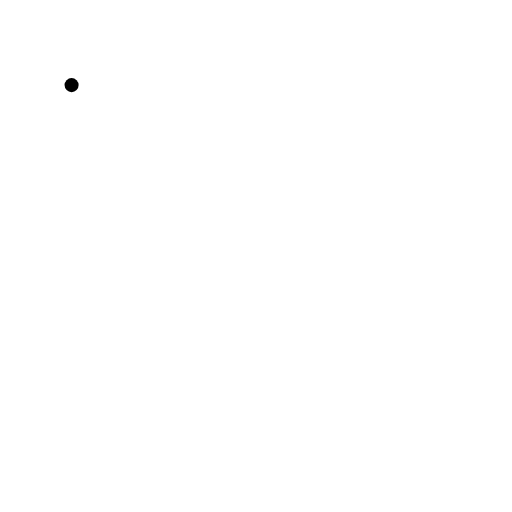
t = 0.00 s
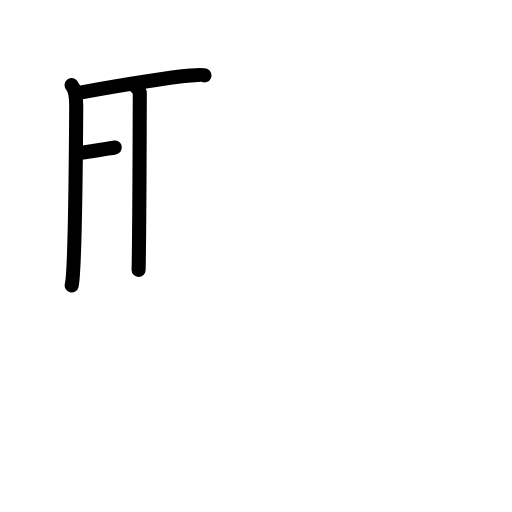
t = 3.20 s
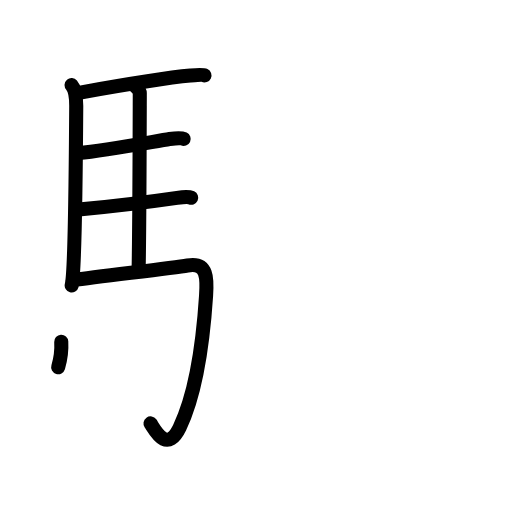
t = 6.40 s
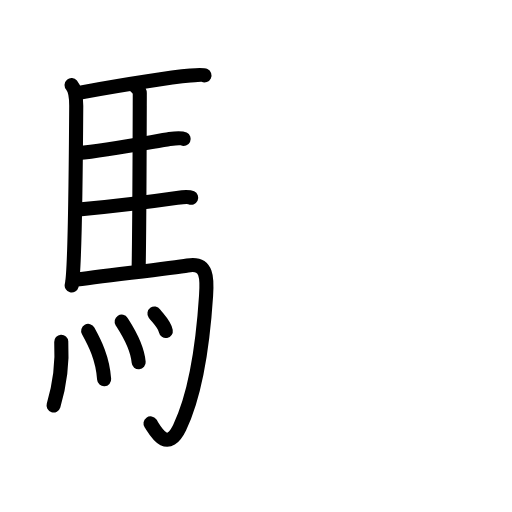
t = 9.60 s
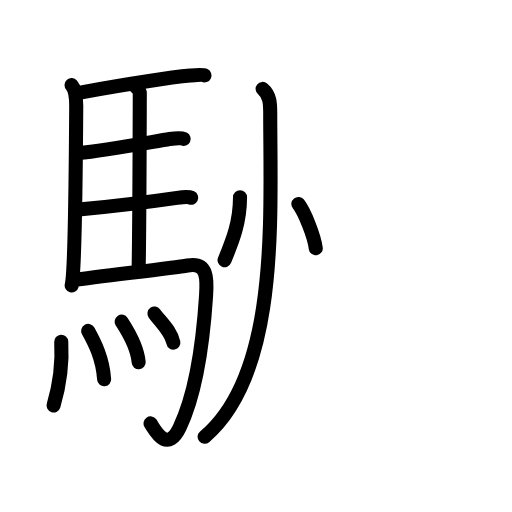
t = 12.80 s
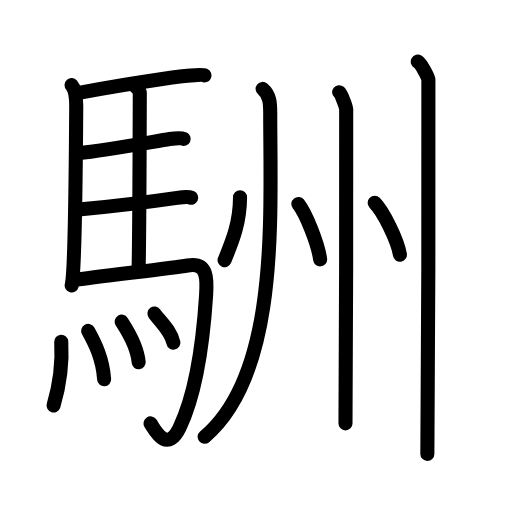
t = 16.00 s

The animated SVG that drew these frames (rendered in a browser with its animation timeline set to each time). Animation: 42 SMIL elements (animate=42); one cycle of 16.00 s.

<?xml version="1.0" encoding="UTF-8"?>
<!--
AniKanjiVG is licensed by CC-BY-SA Paul C. Sommerhoff (https://bitbucket.org/sommerhoff/anikanjivg).
AniKanjiVG uses KanjiVG which is licensed by CC-BY-SA Ulrich Apel (http://kanjivg.tagaini.net).
See also http://creativecommons.org/licenses/by-sa/3.0/
-->
<svg xmlns:kvg='http://kanjivg.tagaini.net' xmlns='http://www.w3.org/2000/svg' width='109' height='109' viewBox='0 0 109 109' style='fill:none;stroke:#000000;stroke-width:3;stroke-linecap:round;stroke-linejoin:round;' id="kvg:kanji_099f2"><g id="kvg:099f2" kvg:element="駲"><g id="kvg:099f2-g1" kvg:element="馬" kvg:position="left" kvg:radical="general"><path id="kvg:099f2-s1" kvg:type="㇑" d="M15.24,18.12c0.76,0.88,0.99,3.09,0.99,4.37c-0.06,9.61-0.29,35.62-0.97,38.27"><animate attributeName="d" begin="0.0s" dur="0.5s" from="M15.24,18.12C15.24,18.12,15.24,18.12,15.24,18.12" to="M15.24,18.12c0.76,0.88,0.99,3.09,0.99,4.37" />
<animate attributeName="d" begin="0.5s" dur="0.5s" from="M15.24,18.12c0.76,0.88,0.99,3.09,0.99,4.37c0,0,0,0,0,0,0" to="M15.24,18.12c0.76,0.88,0.99,3.09,0.99,4.37c-0.06,9.61-0.29,35.62-0.97,38.27" />
</path>
<path id="kvg:099f2-s2" kvg:type="㇐b" d="M16.77,19.76c8.48-1.51,19.23-3.26,23.76-3.67c0.94-0.09,2.53-0.25,3-0.03"><animate attributeName="d" begin="1.0s" dur="0.5s" from="M16.77,19.76C16.77,19.76,16.77,19.76,16.77,19.76" to="M16.77,19.76c8.48-1.51,19.23-3.26,23.76-3.67" />
<animate attributeName="d" begin="1.5s" dur="0.5s" from="M16.77,19.76c8.48-1.51,19.23-3.26,23.76-3.67c0,0,0,0,0,0,0" to="M16.77,19.76c8.48-1.51,19.23-3.26,23.76-3.67c0.94-0.09,2.53-0.25,3-0.03" />
<animate attributeName="d" begin="0s" dur="1.0s" from="M-100,-100" to="M-100,-100" />
</path>
<path id="kvg:099f2-s3" kvg:type="㇑a" d="M28.81,18.32c0.25,0.38,0.96,0.88,0.95,1.49c-0.02,6.17-0.06,27.96-0.25,37.66"><animate attributeName="d" begin="2.0s" dur="0.5s" from="M28.81,18.32C28.81,18.32,28.81,18.32,28.81,18.32" to="M28.81,18.32c0.25,0.38,0.96,0.88,0.95,1.49" />
<animate attributeName="d" begin="2.5s" dur="0.5s" from="M28.81,18.32c0.25,0.38,0.96,0.88,0.95,1.49c0,0,0,0,0,0,0" to="M28.81,18.32c0.25,0.38,0.96,0.88,0.95,1.49c-0.02,6.17-0.06,27.96-0.25,37.66" />
<animate attributeName="d" begin="0s" dur="2.0s" from="M-100,-100" to="M-100,-100" />
</path>
<path id="kvg:099f2-s4" kvg:type="㇐b" d="M16.66,32.59c6.26-0.58,16.75-2.6,19.44-2.99c0.94-0.14,2.53-0.24,3-0.02"><animate attributeName="d" begin="3.0s" dur="0.5s" from="M16.66,32.59C16.66,32.59,16.66,32.59,16.66,32.59" to="M16.66,32.59c6.26-0.58,16.75-2.6,19.44-2.99" />
<animate attributeName="d" begin="3.5s" dur="0.5s" from="M16.66,32.59c6.26-0.58,16.75-2.6,19.44-2.99c0,0,0,0,0,0,0" to="M16.66,32.59c6.26-0.58,16.75-2.6,19.44-2.99c0.94-0.14,2.53-0.24,3-0.02" />
<animate attributeName="d" begin="0s" dur="3.0s" from="M-100,-100" to="M-100,-100" />
</path>
<path id="kvg:099f2-s5" kvg:type="㇐b" d="M16.76,44.62c6.26-0.59,18.25-2.1,20.94-2.49c0.94-0.14,2.53-0.25,3-0.03"><animate attributeName="d" begin="4.0s" dur="0.5s" from="M16.76,44.62C16.76,44.62,16.76,44.62,16.76,44.62" to="M16.76,44.62c6.26-0.59,18.25-2.1,20.94-2.49" />
<animate attributeName="d" begin="4.5s" dur="0.5s" from="M16.76,44.62c6.26-0.59,18.25-2.1,20.94-2.49c0,0,0,0,0,0,0" to="M16.76,44.62c6.26-0.59,18.25-2.1,20.94-2.49c0.94-0.14,2.53-0.25,3-0.03" />
<animate attributeName="d" begin="0s" dur="4.0s" from="M-100,-100" to="M-100,-100" />
</path>
<path id="kvg:099f2-s6" kvg:type="㇆a" d="M15.49,59.65c6.26-0.9,21.04-2.54,24.43-3.13c4.33-0.76,4.19,2.81,3.95,6.45C43.2,73.31,41.46,84.3,38.25,91c-2.75,5.75-5.32,0.41-6.21-0.86"><animate attributeName="d" begin="5.0s" dur="0.25s" from="M15.49,59.65C15.49,59.65,15.49,59.65,15.49,59.65" to="M15.49,59.65c6.26-0.9,21.04-2.54,24.43-3.13" />
<animate attributeName="d" begin="5.25s" dur="0.25s" from="M15.49,59.65c6.26-0.9,21.04-2.54,24.43-3.13c0,0,0,0,0,0,0" to="M15.49,59.65c6.26-0.9,21.04-2.54,24.43-3.13c4.33-0.76,4.19,2.81,3.95,6.45" />
<animate attributeName="d" begin="5.5s" dur="0.25s" from="M15.49,59.65c6.26-0.9,21.04-2.54,24.43-3.13c4.33-0.76,4.19,2.81,3.95,6.45c0,0,0,0,0,0,0" to="M15.49,59.65c6.26-0.9,21.04-2.54,24.43-3.13c4.33-0.76,4.19,2.81,3.95,6.45C43.2,73.31,41.46,84.3,38.25,91" />
<animate attributeName="d" begin="5.75s" dur="0.25s" from="M15.49,59.65c6.26-0.9,21.04-2.54,24.43-3.13c4.33-0.76,4.19,2.81,3.95,6.45C43.2,73.31,41.46,84.3,38.25,91c0,0,0,0,0,0,0" to="M15.49,59.65c6.26-0.9,21.04-2.54,24.43-3.13c4.33-0.76,4.19,2.81,3.95,6.45C43.2,73.31,41.46,84.3,38.25,91c-2.75,5.75-5.32,0.41-6.21-0.86" />
<animate attributeName="d" begin="0s" dur="5.0s" from="M-100,-100" to="M-100,-100" />
</path>
<g id="kvg:099f2-g2" kvg:element="灬" kvg:variant="true" kvg:original="火"><path id="kvg:099f2-s7" kvg:type="㇔" d="M13.04,72.75c0.37,6.53-1.25,12.27-1.64,13.57"><animate attributeName="d" begin="6.0s" dur="1.0s" from="M13.04,72.75C13.04,72.75,13.04,72.75,13.04,72.75" to="M13.04,72.75c0.37,6.53-1.25,12.27-1.64,13.57" />
<animate attributeName="d" begin="0s" dur="6.0s" from="M-100,-100" to="M-100,-100" />
</path>
<path id="kvg:099f2-s8" kvg:type="㇔" d="M18.77,70.45c1.4,2.55,3.08,5.76,3.4,10.3"><animate attributeName="d" begin="7.0s" dur="1.0s" from="M18.77,70.45C18.77,70.45,18.77,70.45,18.77,70.45" to="M18.77,70.45c1.4,2.55,3.08,5.76,3.4,10.3" />
<animate attributeName="d" begin="0s" dur="7.0s" from="M-100,-100" to="M-100,-100" />
</path>
<path id="kvg:099f2-s9" kvg:type="㇔" d="M25.9,68.48c0.72,1.14,3.3,4.91,3.62,8.64"><animate attributeName="d" begin="8.0s" dur="1.0s" from="M25.9,68.48C25.9,68.48,25.9,68.48,25.9,68.48" to="M25.9,68.48c0.72,1.14,3.3,4.91,3.62,8.64" />
<animate attributeName="d" begin="0s" dur="8.0s" from="M-100,-100" to="M-100,-100" />
</path>
<path id="kvg:099f2-s10" kvg:type="㇔" d="M32.88,66.75c1.34,1.84,3.55,3.75,4.03,6.2"><animate attributeName="d" begin="9.0s" dur="1.0s" from="M32.88,66.75C32.88,66.75,32.88,66.75,32.88,66.75" to="M32.88,66.75c1.34,1.84,3.55,3.75,4.03,6.2" />
<animate attributeName="d" begin="0s" dur="9.0s" from="M-100,-100" to="M-100,-100" />
</path>
</g>
</g>
<g id="kvg:099f2-g3" kvg:element="州" kvg:position="right"><g id="kvg:099f2-g4" kvg:element="丶"><path id="kvg:099f2-s11" kvg:type="㇔" d="M51.1,42c-0.01,5.29-1.51,9.07-3.29,13.38"><animate attributeName="d" begin="10.0s" dur="1.0s" from="M51.1,42C51.1,42,51.1,42,51.1,42" to="M51.1,42c-0.01,5.29-1.51,9.07-3.29,13.38" />
<animate attributeName="d" begin="0s" dur="10.0s" from="M-100,-100" to="M-100,-100" />
</path>
</g>
<g id="kvg:099f2-g5" kvg:element="川" kvg:part="1" kvg:variant="true" kvg:original="巛"><path id="kvg:099f2-s12" kvg:type="㇒" d="M55.91,18.93c1.59,1.32,1.62,3.13,1.62,5.34c0,21.73,1.98,55.23-13.97,68.72"><animate attributeName="d" begin="11.0s" dur="0.5s" from="M55.91,18.93C55.91,18.93,55.91,18.93,55.91,18.93" to="M55.91,18.93c1.59,1.32,1.62,3.13,1.62,5.34" />
<animate attributeName="d" begin="11.5s" dur="0.5s" from="M55.91,18.93c1.59,1.32,1.62,3.13,1.62,5.34c0,0,0,0,0,0,0" to="M55.91,18.93c1.59,1.32,1.62,3.13,1.62,5.34c0,21.73,1.98,55.23-13.97,68.72" />
<animate attributeName="d" begin="0s" dur="11.0s" from="M-100,-100" to="M-100,-100" />
</path>
</g>
<g id="kvg:099f2-g6" kvg:element="丶"><path id="kvg:099f2-s13" kvg:type="㇔" d="M63.52,43.42c1.63,2.08,4.22,8.56,4.63,11.8"><animate attributeName="d" begin="12.0s" dur="1.0s" from="M63.52,43.42C63.52,43.42,63.52,43.42,63.52,43.42" to="M63.52,43.42c1.63,2.08,4.22,8.56,4.63,11.8" />
<animate attributeName="d" begin="0s" dur="12.0s" from="M-100,-100" to="M-100,-100" />
</path>
</g>
<g id="kvg:099f2-g7" kvg:element="川" kvg:part="2" kvg:variant="true" kvg:original="巛"><path id="kvg:099f2-s14" kvg:type="㇑" d="M72.2,19.63c0.45,0.38,1.41,2.86,1.5,3.62c0.09,0.76-0.06,62.11-0.15,66.88"><animate attributeName="d" begin="13.0s" dur="0.5s" from="M72.2,19.63C72.2,19.63,72.2,19.63,72.2,19.63" to="M72.2,19.63c0.45,0.38,1.41,2.86,1.5,3.62" />
<animate attributeName="d" begin="13.5s" dur="0.5s" from="M72.2,19.63c0.45,0.38,1.41,2.86,1.5,3.62c0,0,0,0,0,0,0" to="M72.2,19.63c0.45,0.38,1.41,2.86,1.5,3.62c0.09,0.76-0.06,62.11-0.15,66.88" />
<animate attributeName="d" begin="0s" dur="13.0s" from="M-100,-100" to="M-100,-100" />
</path>
</g>
<g id="kvg:099f2-g8" kvg:element="丶"><path id="kvg:099f2-s15" kvg:type="㇔" d="M79.76,43.17c1.9,1.95,4.9,8.02,5.38,11.05"><animate attributeName="d" begin="14.0s" dur="1.0s" from="M79.76,43.17C79.76,43.17,79.76,43.17,79.76,43.17" to="M79.76,43.17c1.9,1.95,4.9,8.02,5.38,11.05" />
<animate attributeName="d" begin="0s" dur="14.0s" from="M-100,-100" to="M-100,-100" />
</path>
</g>
<g id="kvg:099f2-g9" kvg:element="川" kvg:variant="true" kvg:original="巛"><path id="kvg:099f2-s16" kvg:type="㇑" d="M88.94,13.13c0.68,0.4,2.12,3.01,2.26,3.81c0.14,0.8-0.09,74.66-0.22,79.69"><animate attributeName="d" begin="15.0s" dur="0.5s" from="M88.94,13.13C88.94,13.13,88.94,13.13,88.94,13.13" to="M88.94,13.13c0.68,0.4,2.12,3.01,2.26,3.81" />
<animate attributeName="d" begin="15.5s" dur="0.5s" from="M88.94,13.13c0.68,0.4,2.12,3.01,2.26,3.81c0,0,0,0,0,0,0" to="M88.94,13.13c0.68,0.4,2.12,3.01,2.26,3.81c0.14,0.8-0.09,74.66-0.22,79.69" />
<animate attributeName="d" begin="0s" dur="15.0s" from="M-100,-100" to="M-100,-100" />
</path>
</g>
</g>
</g>
</svg>
